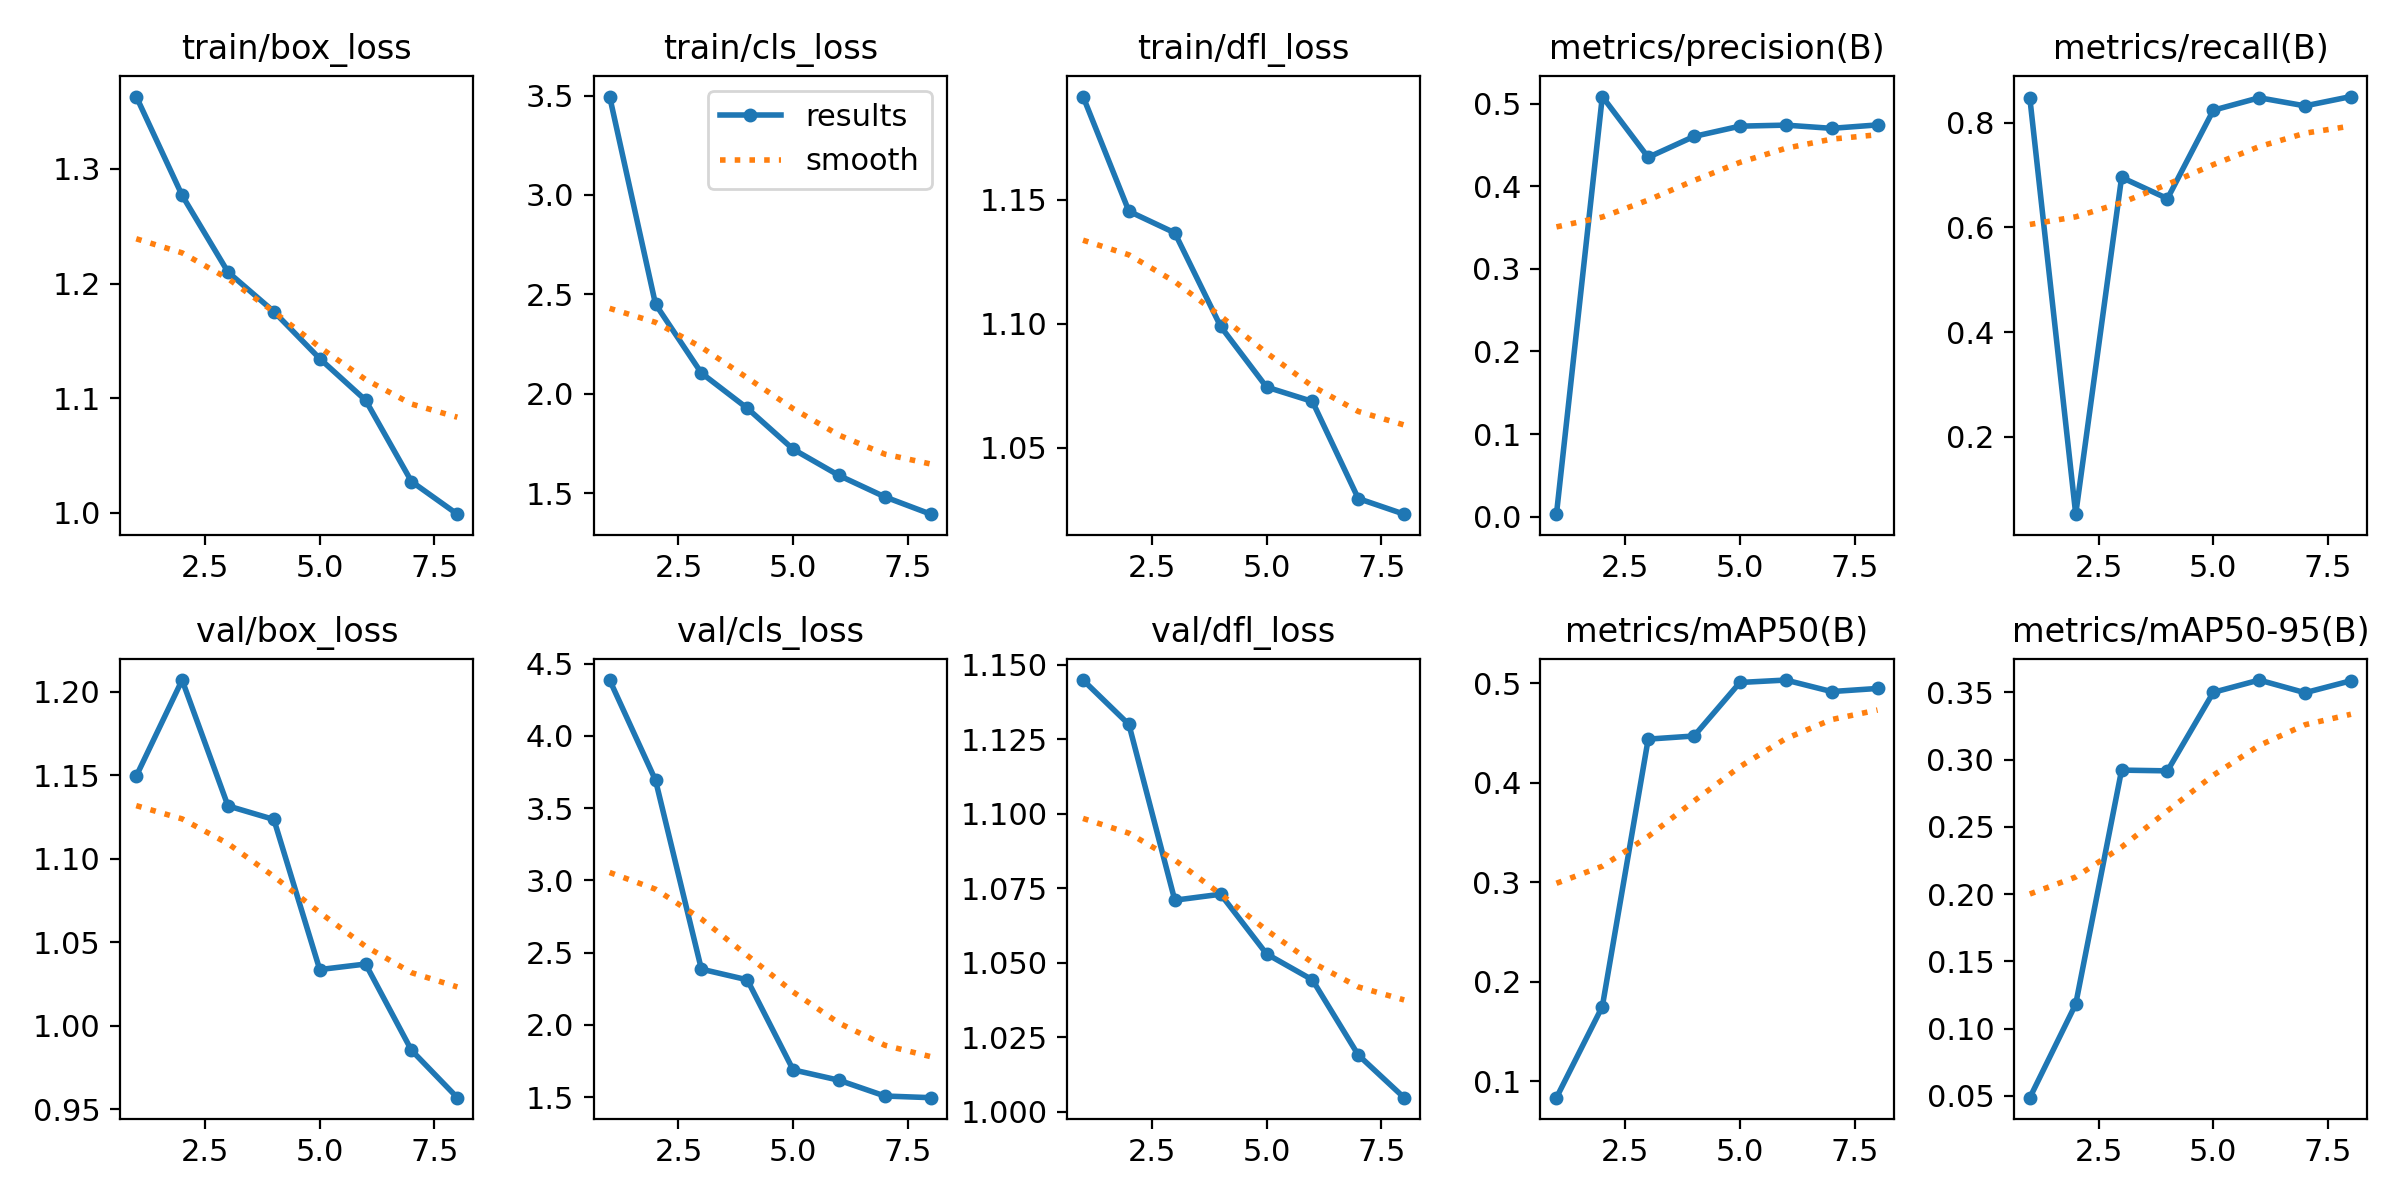

Data behind this chart, as committed beside it:
epoch, train/box_loss, train/cls_loss, train/dfl_loss, metrics/precision(B), metrics/recall(B), metrics/mAP50(B), metrics/mAP50-95(B), val/box_loss, val/cls_loss, val/dfl_loss, lr/pg0, lr/pg1, lr/pg2
1, 1.363, 3.495, 1.192, 0.00304, 0.8466, 0.08345, 0.04858, 1.149, 4.387, 1.145, 0.0005457, 0.0005457, 0.0005457
2, 1.277, 2.45, 1.145, 0.5087, 0.05221, 0.1751, 0.1182, 1.207, 3.694, 1.13, 0.0009651, 0.0009651, 0.0009651
3, 1.21, 2.104, 1.137, 0.4351, 0.6952, 0.4439, 0.2923, 1.132, 2.386, 1.071, 0.001247, 0.001247, 0.001247
4, 1.175, 1.927, 1.099, 0.4604, 0.6548, 0.4471, 0.2917, 1.123, 2.312, 1.073, 0.001048, 0.001048, 0.001048
5, 1.135, 1.721, 1.075, 0.4728, 0.8236, 0.5009, 0.3501, 1.034, 1.689, 1.053, 0.0008418, 0.0008418, 0.0008418
6, 1.098, 1.589, 1.069, 0.4741, 0.8474, 0.5033, 0.3593, 1.037, 1.617, 1.044, 0.0006355, 0.0006355, 0.0006355
7, 1.027, 1.481, 1.03, 0.4702, 0.8319, 0.4918, 0.3498, 0.9854, 1.508, 1.019, 0.0004292, 0.0004292, 0.0004292
8, 0.9988, 1.394, 1.023, 0.4743, 0.8497, 0.4949, 0.3587, 0.957, 1.497, 1.005, 0.000223, 0.000223, 0.000223
